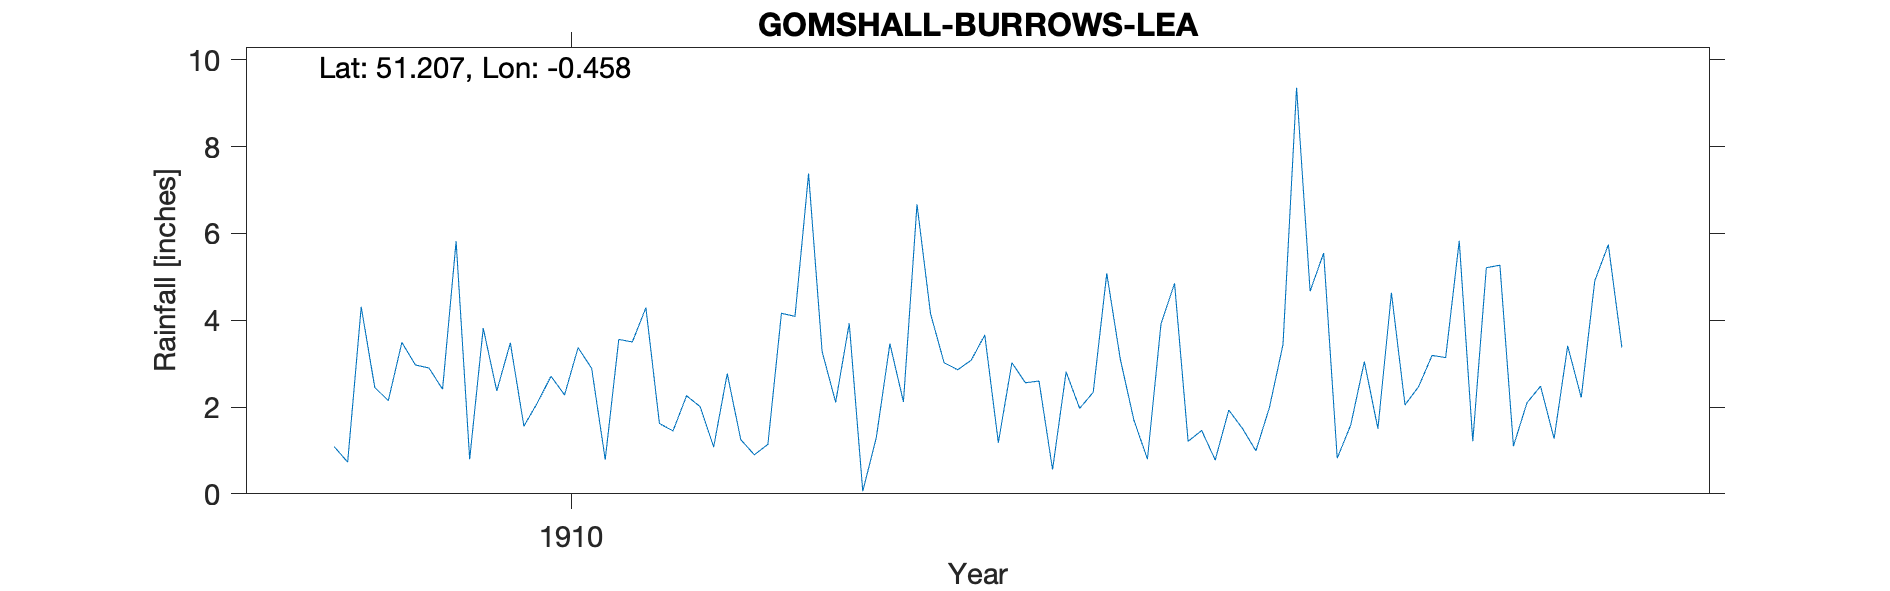

Data behind this chart, as committed beside it:
GOMSHALL-BURROWS-LEA, , , , , , , , , , , , , , , , , , , , 
Grid ref, TQ078464, Long, -0.4582, Lat, 51.21, Elevation, 400, ft., , , , , , , , , , , , 
Station no, RR8544, , , , , , , , , , , , , , , , , , , 
, 1900, 1901, 1902, 1903, 1904, 1905, 1906, 1907, 1908, 1909, 1910, 1911, 1912, 1913, 1914, 1915, 1916, 1917, 1918, 1919
January, , , , , , , , , , 1.09, 2.37, 1.62, 3.28, 3.66, 0.8, 4.67, 1.21, , , 
February, , , , , , , , , , 0.73, 3.48, 1.45, 2.11, 1.18, 3.92, 5.55, 5.21, , , 
March, , , , , , , , , , 4.31, 1.56, 2.26, 3.93, 3.02, 4.85, 0.82, 5.27, , , 
April, , , , , , , , , , 2.45, 2.1, 2.01, 0.06, 2.56, 1.21, 1.59, 1.1, , , 
May, , , , , , , , , , 2.15, 2.71, 1.08, 1.3, 2.6, 1.46, 3.05, 2.1, , , 
June, , , , , , , , , , 3.49, 2.28, 2.77, 3.46, 0.56, 0.78, 1.5, 2.48, , , 
July, , , , , , , , , , 2.97, 3.37, 1.25, 2.12, 2.81, 1.93, 4.63, 1.27, , , 
August, , , , , , , , , , 2.9, 2.89, 0.9, 6.67, 1.97, 1.51, 2.05, 3.41, , , 
September, , , , , , , , , , 2.41, 0.79, 1.14, 4.15, 2.34, 0.99, 2.47, 2.22, , , 
October, , , , , , , , , , 5.82, 3.56, 4.16, 3.02, 5.08, 1.99, 3.19, 4.91, , , 
November, , , , , , , , , , 0.8, 3.5, 4.09, 2.86, 3.1, 3.44, 3.14, 5.74, , , 
December, , , , , , , , , , 3.82, 4.29, 7.38, 3.08, 1.7, 9.36, 5.83, 3.37, , , 
Total, , , , , , , , , , 32.94, 32.9, 30.11, 36.04, 30.58, 32.24, 38.49, 38.29, , , 
NGR is Burrows Lea. Altitudes match., , , , , , , , , , , , , , , , , , , , 
